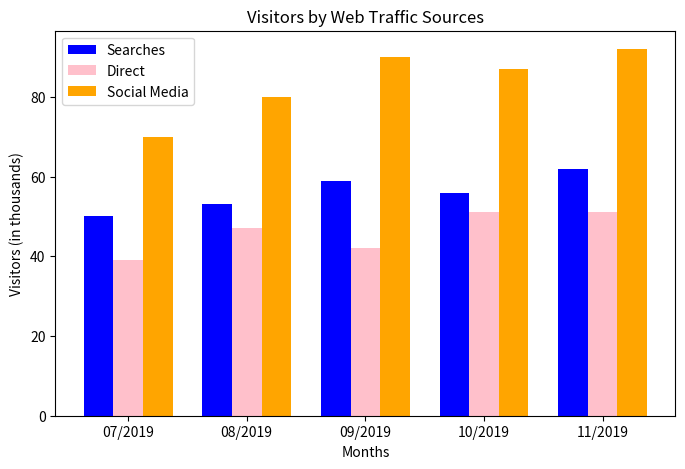

Here is the Python script that generated this plot:
import matplotlib.pyplot as plt
import numpy as np

# Data for the chart
months = ["07/2019", "08/2019", "09/2019", "10/2019", "11/2019"]
searches = [50, 53, 59, 56, 62]
direct = [39, 47, 42, 51, 51]
social_media = [70, 80, 90, 87, 92]

x = np.arange(len(months))  # the label locations
width = 0.25  # the width of the bars

fig, ax = plt.subplots(figsize=(8, 5))

# Plot bars
rects1 = ax.bar(x - width, searches, width, label="Searches", color="blue")
rects2 = ax.bar(x, direct, width, label="Direct", color="pink")
rects3 = ax.bar(x + width, social_media, width, label="Social Media", color="orange")

# Labels and title
ax.set_xlabel("Months")
ax.set_ylabel("Visitors (in thousands)")
ax.set_title("Visitors by Web Traffic Sources")
ax.set_xticks(x)
ax.set_xticklabels(months)
ax.legend()

# Show chart
plt.show()
